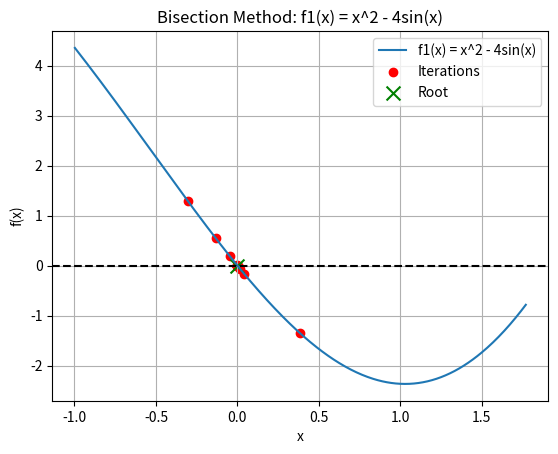
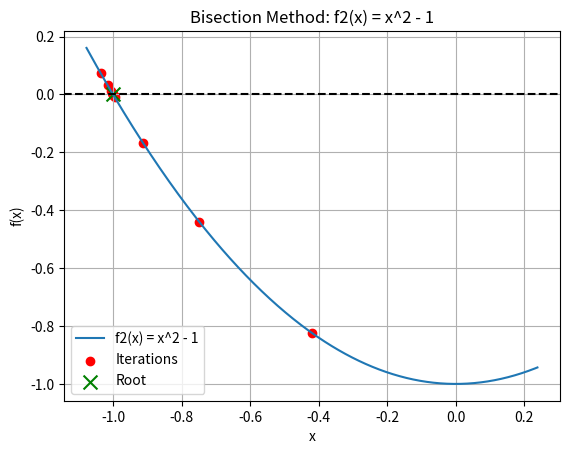
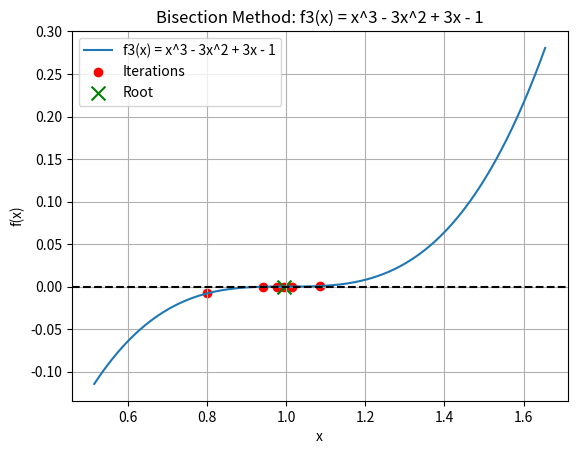

Here is the Python script that generated these plots, in order:
import math
import numpy as np
import matplotlib.pyplot as plt
import random

"""
*************************************
* [redacted]
* Math 374, Spring 2025             *
* Project 2                         *
* [redacted]
* Bisection method for finding a    *
* root of function f in the interval*
* [a, b]                            *
*************************************
"""

def bisection_method(f, a, b, M, delta, epsilon):
    """""
****************************************************
* Parameters:                                      *
*   f: function.                                   *
*   a, b: float - Interval (will be using [-2 , 2].*
*   M: int - Maximum number of iterations.         *
*   delta: float - Interval tolerance.             *
*   epsilon: float - Function value tolerance.     *
* Return value:                                    *
*   float - Approximate roots of function f.       *
****************************************************
"""
    u = f(a)
    v = f(b)
    e = b - a

    if u * v > 0:
        print("Function has the same sign at a and b. Bisection method cannot proceed.")
        return None, 0

    iter_points = []
    for k in range(1, M + 1):
        e /= 2
        c = a + e
        w = f(c)
        iter_points.append((c, w))

        print(f"Iteration {k}: c = {c}, w = {w}, e = {e}")

        if abs(e) < delta or abs(w) < epsilon:
            print("Stopping criteria met.")
            return c, k, iter_points  # Return the number of iterations as well

        if w * u < 0:
            b = c
            v = w
        else:
            a = c
            u = w

    return c, M, iter_points  # Return maximum iterations if no early stopping


# Functions
def f1(x):
    return x ** 2 - 4 * math.sin(x)


def f2(x):
    return x ** 2 - 1


def f3(x):
    return x ** 3 - 3 * x ** 2 + 3 * x - 1


# Monte Carlo method to find a valid interval for bisection method
def find_valid_interval_monte_carlo(f, start=-2, end=2, num_trials=1000):
    for _ in range(num_trials):
        x1 = random.uniform(start, end)
        x2 = random.uniform(start, end)
        if x1 > x2:
            x1, x2 = x2, x1  # Make sure x1 < x2

        if f(x1) * f(x2) < 0:
            return x1, x2
    return None, None


# Function to plot the function and iterations
def plot_function(f, a, b, root, iter_points, title):
    x = np.linspace(a, b, 400)
    y = np.vectorize(f)(x)

    plt.figure()
    plt.plot(x, y, label=f'{title}')
    plt.axhline(0, color='black', linestyle='--')
    plt.scatter(*zip(*iter_points), color='red', label='Iterations')
    plt.scatter([root], [f(root)], color='green', marker='x', s=100, label='Root')
    plt.legend()
    plt.title(f"Bisection Method: {title}")
    plt.xlabel('x')
    plt.ylabel('f(x)')
    plt.grid()
    plt.show()


# Running bisection method with Monte Carlo for interval finding and plotting results
for f, title in zip([f1, f2, f3], ["f1(x) = x^2 - 4sin(x)", "f2(x) = x^2 - 1", "f3(x) = x^3 - 3x^2 + 3x - 1"]):
    a, b = find_valid_interval_monte_carlo(f, -2, 2)
    if a is not None:
        root, iterations, iter_points = bisection_method(f, a, b, 100, 1e-6, 1e-6)
        print(f"Root for {title}: {root} found in {iterations} iterations.")
        plot_function(f, a, b, root, iter_points, title)
    else:
        print(f"No valid interval found for {title} using Monte Carlo in [-2, 2].")
